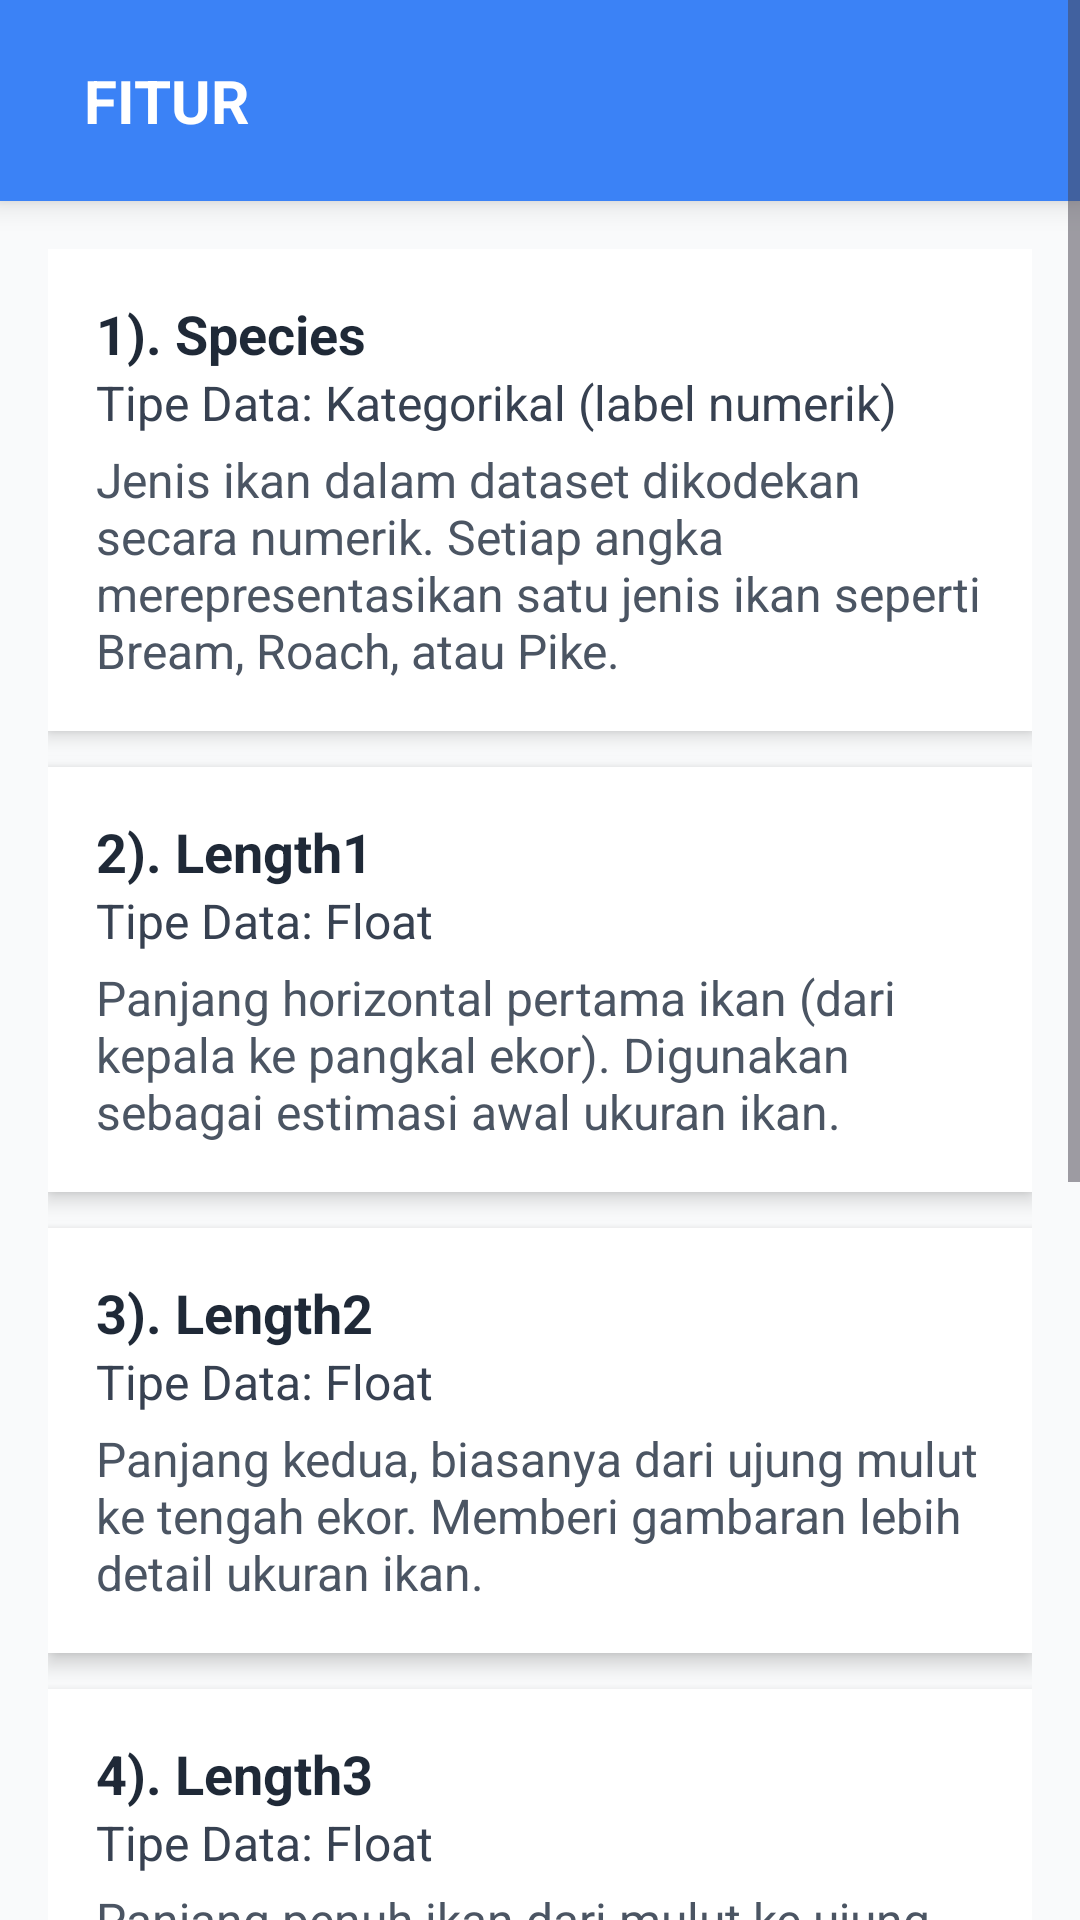

Produce the Android XML layout that renders to this screen, including the resource entries it uses.
<!-- AndroidManifest.xml: application theme Theme.Fish_Prediction_221351052 -->
<!-- res/layout/activity_fitur.xml -->
<?xml version="1.0" encoding="utf-8"?>
<ScrollView xmlns:android="http://schemas.android.com/apk/res/android"
    xmlns:tools="http://schemas.android.com/tools"
    android:layout_width="match_parent"
    android:layout_height="match_parent"
    android:background="#F9FAFB">

    <LinearLayout
        android:layout_width="match_parent"
        android:layout_height="wrap_content"
        android:orientation="vertical">

        <LinearLayout
            android:id="@+id/full_width_header_container_model"
            android:layout_width="match_parent"
            android:layout_height="wrap_content"
            android:orientation="horizontal"
            android:background="#3B82F6"
            android:paddingStart="16dp"
            android:paddingEnd="16dp"
            android:paddingTop="20dp"
            android:paddingBottom="20dp"
            android:gravity="center_vertical"
            android:elevation="6dp">

            <ImageButton
                android:id="@+id/backButton"
                android:layout_width="wrap_content"
                android:layout_height="wrap_content"
                android:background="@android:color/transparent"
                android:contentDescription="Back"
                android:src="@drawable/ic_arrow_back"
                android:tint="#FFFFFF"
                tools:ignore="HardcodedText,UseAppTint,TouchTargetSizeCheck" />

            <TextView
                android:layout_width="wrap_content"
                android:layout_height="wrap_content"
                android:layout_marginStart="12dp"
                android:text="FITUR"
                android:textColor="#FFFFFF"
                android:textSize="20sp"
                android:textStyle="bold"
                tools:ignore="HardcodedText" />
        </LinearLayout>

        <LinearLayout
            android:layout_width="match_parent"
            android:layout_height="wrap_content"
            android:orientation="vertical"
            android:padding="16dp">

            <LinearLayout
                android:layout_width="match_parent"
                android:layout_height="wrap_content"
                android:orientation="vertical"
                android:padding="16dp"
                android:background="#FFFFFF"
                android:layout_marginBottom="12dp"
                android:elevation="4dp"
                android:backgroundTint="#FFFFFF">

                <TextView
                    android:text="1). Species"
                    android:textStyle="bold"
                    android:textColor="#1F2937"
                    android:textSize="18sp"
                    android:layout_width="match_parent"
                    android:layout_height="wrap_content"
                    tools:ignore="HardcodedText" />

                <TextView
                    android:text="Tipe Data: Kategorikal (label numerik)"
                    android:textSize="16sp"
                    android:textColor="#374151"
                    android:layout_marginBottom="4dp"
                    android:layout_width="match_parent"
                    android:layout_height="wrap_content"
                    tools:ignore="HardcodedText" />

                <TextView
                    android:text="Jenis ikan dalam dataset dikodekan secara numerik. Setiap angka merepresentasikan satu jenis ikan seperti Bream, Roach, atau Pike."
                    android:textSize="16sp"
                    android:textColor="#4B5563"
                    android:layout_width="match_parent"
                    android:layout_height="wrap_content"
                    tools:ignore="HardcodedText,VisualLintLongText" />
            </LinearLayout>

            <LinearLayout
                android:layout_width="match_parent"
                android:layout_height="wrap_content"
                android:orientation="vertical"
                android:padding="16dp"
                android:background="#FFFFFF"
                android:layout_marginBottom="12dp"
                android:elevation="4dp">

                <TextView
                    android:text="2). Length1"
                    android:textColor="#1F2937"
                    android:textStyle="bold"
                    android:textSize="18sp"
                    android:layout_width="match_parent"
                    android:layout_height="wrap_content"
                    tools:ignore="HardcodedText" />

                <TextView
                    android:text="Tipe Data: Float"
                    android:textColor="#374151"
                    android:textSize="16sp"
                    android:layout_marginBottom="4dp"
                    android:layout_width="match_parent"
                    android:layout_height="wrap_content"
                    tools:ignore="HardcodedText" />

                <TextView
                    android:text="Panjang horizontal pertama ikan (dari kepala ke pangkal ekor). Digunakan sebagai estimasi awal ukuran ikan."
                    android:textSize="16sp"
                    android:textColor="#4B5563"
                    android:layout_width="match_parent"
                    android:layout_height="wrap_content"
                    tools:ignore="HardcodedText" />
            </LinearLayout>

            <LinearLayout
                android:layout_width="match_parent"
                android:layout_height="wrap_content"
                android:orientation="vertical"
                android:padding="16dp"
                android:background="#FFFFFF"
                android:layout_marginBottom="12dp"
                android:elevation="4dp">

                <TextView
                    android:text="3). Length2"
                    android:textColor="#1F2937"
                    android:textStyle="bold"
                    android:textSize="18sp"
                    android:layout_width="match_parent"
                    android:layout_height="wrap_content"
                    tools:ignore="HardcodedText" />

                <TextView
                    android:text="Tipe Data: Float"
                    android:textColor="#374151"
                    android:textSize="16sp"
                    android:layout_marginBottom="4dp"
                    android:layout_width="match_parent"
                    android:layout_height="wrap_content"
                    tools:ignore="HardcodedText" />

                <TextView
                    android:text="Panjang kedua, biasanya dari ujung mulut ke tengah ekor. Memberi gambaran lebih detail ukuran ikan."
                    android:textSize="16sp"
                    android:textColor="#4B5563"
                    android:layout_width="match_parent"
                    android:layout_height="wrap_content"
                    tools:ignore="HardcodedText" />
            </LinearLayout>

            <LinearLayout
                android:layout_width="match_parent"
                android:layout_height="wrap_content"
                android:orientation="vertical"
                android:padding="16dp"
                android:background="#FFFFFF"
                android:layout_marginBottom="12dp"
                android:elevation="4dp">

                <TextView
                    android:text="4). Length3"
                    android:textColor="#1F2937"
                    android:textStyle="bold"
                    android:textSize="18sp"
                    android:layout_width="match_parent"
                    android:layout_height="wrap_content"
                    tools:ignore="HardcodedText" />

                <TextView
                    android:text="Tipe Data: Float"
                    android:textColor="#374151"
                    android:textSize="16sp"
                    android:layout_marginBottom="4dp"
                    android:layout_width="match_parent"
                    android:layout_height="wrap_content"
                    tools:ignore="HardcodedText" />

                <TextView
                    android:text="Panjang penuh ikan dari mulut ke ujung ekor. Ukuran total sangat mempengaruhi prediksi berat."
                    android:textSize="16sp"
                    android:textColor="#4B5563"
                    android:layout_width="match_parent"
                    android:layout_height="wrap_content"
                    tools:ignore="HardcodedText" />
            </LinearLayout>

            <LinearLayout
                android:layout_width="match_parent"
                android:layout_height="wrap_content"
                android:orientation="vertical"
                android:padding="16dp"
                android:background="#FFFFFF"
                android:layout_marginBottom="12dp"
                android:elevation="4dp">

                <TextView
                    android:text="5). Height"
                    android:textColor="#1F2937"
                    android:textStyle="bold"
                    android:textSize="18sp"
                    android:layout_width="match_parent"
                    android:layout_height="wrap_content"
                    tools:ignore="HardcodedText" />

                <TextView
                    android:text="Tipe Data: Float"
                    android:textColor="#374151"
                    android:textSize="16sp"
                    android:layout_marginBottom="4dp"
                    android:layout_width="match_parent"
                    android:layout_height="wrap_content"
                    tools:ignore="HardcodedText" />

                <TextView
                    android:text="Tinggi maksimal tubuh ikan dari perut ke punggung. Faktor penting untuk estimasi volume tubuh."
                    android:textSize="16sp"
                    android:textColor="#4B5563"
                    android:layout_width="match_parent"
                    android:layout_height="wrap_content"
                    tools:ignore="HardcodedText" />
            </LinearLayout>

            <LinearLayout
                android:layout_width="match_parent"
                android:layout_height="wrap_content"
                android:orientation="vertical"
                android:padding="16dp"
                android:background="#FFFFFF"
                android:layout_marginBottom="12dp"
                android:elevation="4dp">

                <TextView
                    android:text="6). Width"
                    android:textColor="#1F2937"
                    android:textStyle="bold"
                    android:textSize="18sp"
                    android:layout_width="match_parent"
                    android:layout_height="wrap_content"
                    tools:ignore="HardcodedText" />

                <TextView
                    android:text="Tipe Data: Float"
                    android:textColor="#374151"
                    android:textSize="16sp"
                    android:layout_marginBottom="4dp"
                    android:layout_width="match_parent"
                    android:layout_height="wrap_content"
                    tools:ignore="HardcodedText" />

                <TextView
                    android:text="Lebar tubuh ikan. Digunakan bersama panjang dan tinggi untuk menghitung berat melalui model regresi."
                    android:textSize="16sp"
                    android:textColor="#4B5563"
                    android:layout_width="match_parent"
                    android:layout_height="wrap_content"
                    tools:ignore="HardcodedText" />
            </LinearLayout>

        </LinearLayout>
    </LinearLayout>
</ScrollView>
<!-- resources referenced by this layout -->
<resources>
  <style name="Theme.Fish_Prediction_221351052" parent="Base.Theme.Fish_Prediction_221351052" />
  <style name="Base.Theme.Fish_Prediction_221351052" parent="Theme.Material3.DayNight.NoActionBar">
          
          
      </style>
</resources>
